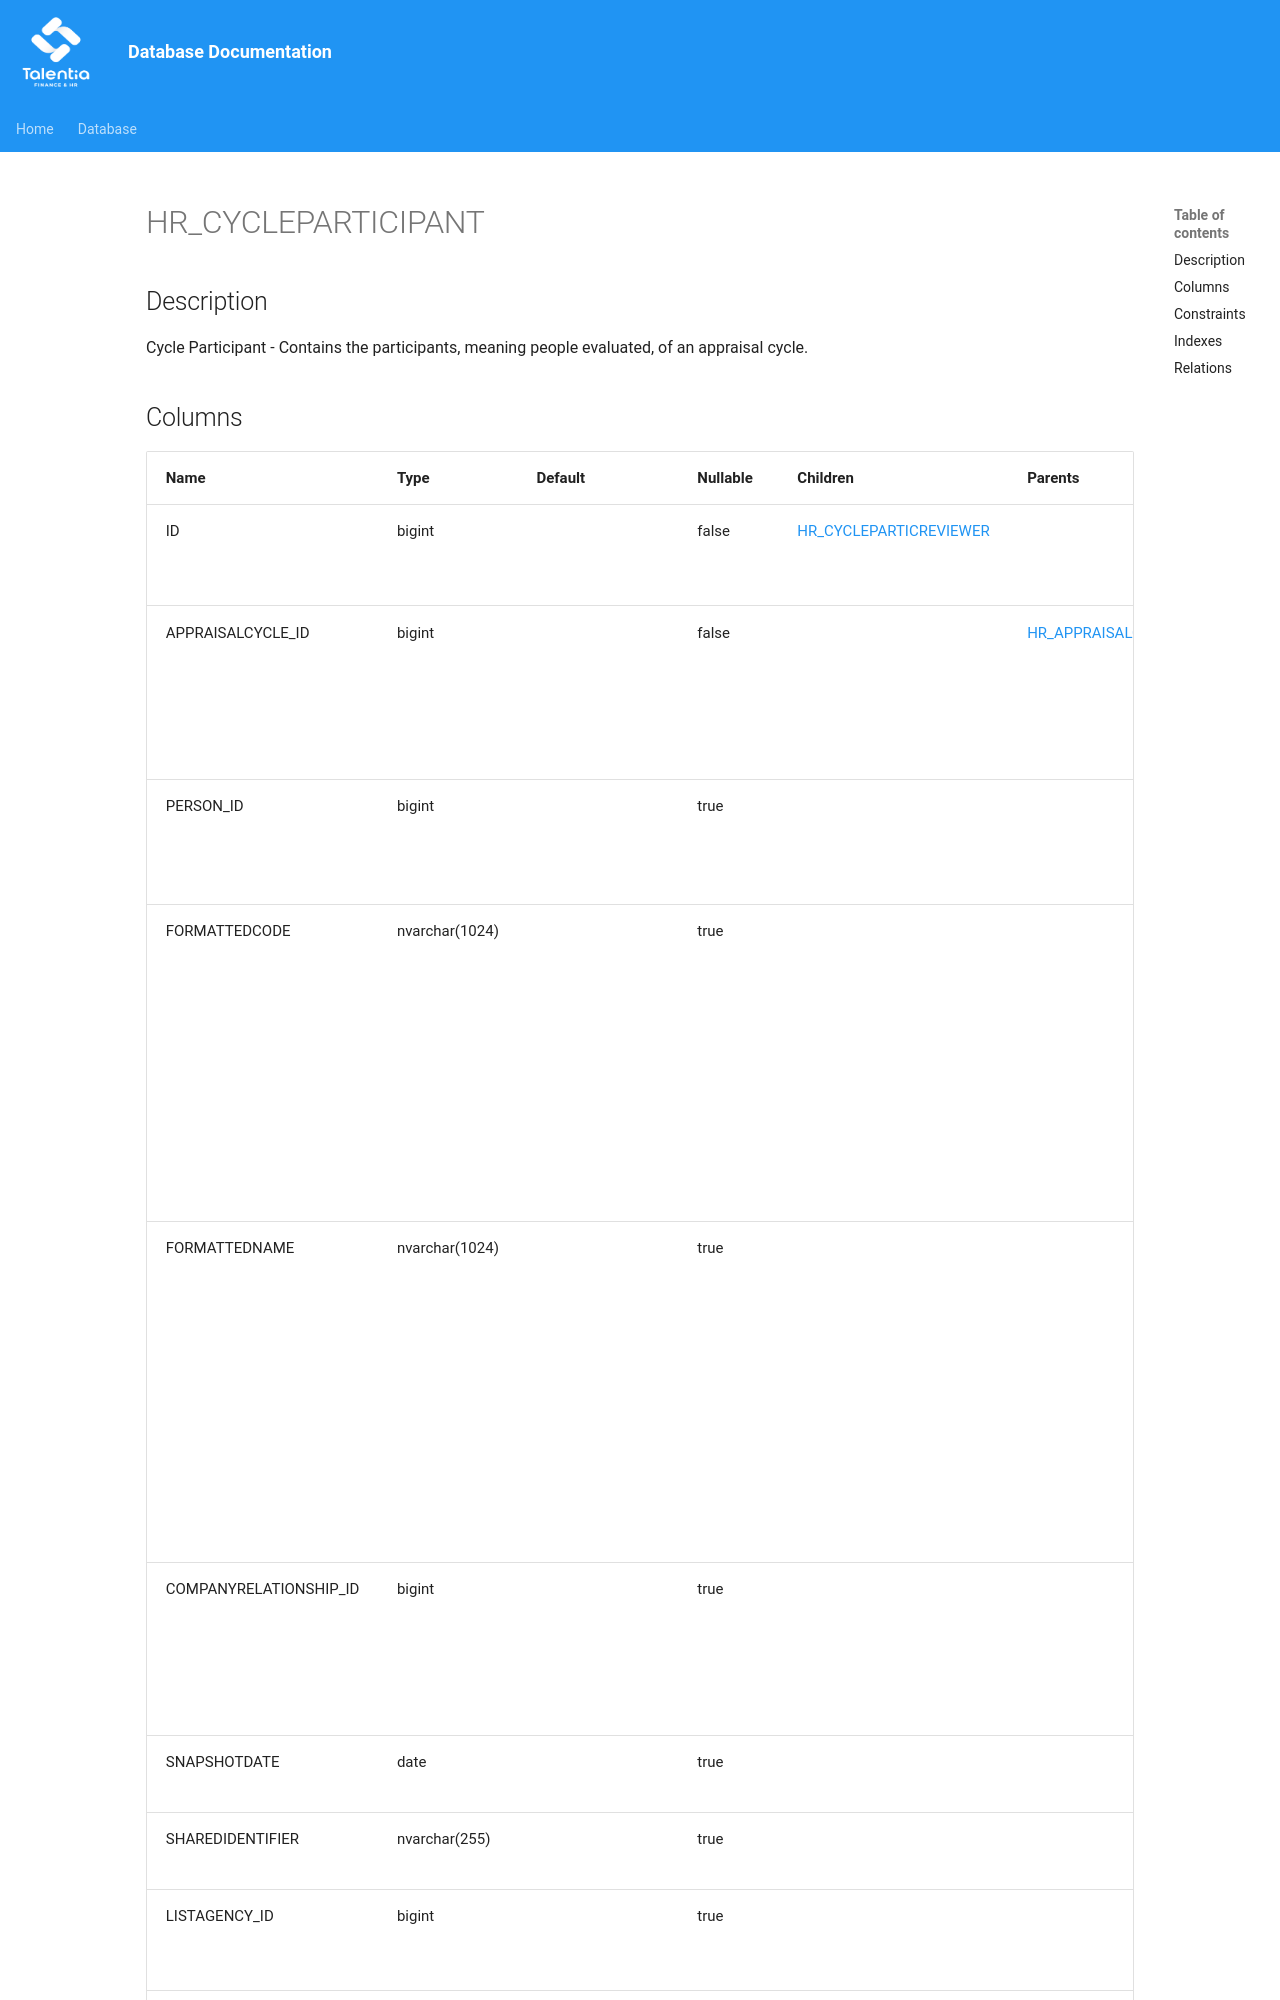

repository: giovanniporcelli/documentazione-db · page: schema/HR_CYCLEPARTICIPANT/index.html · generator: mkdocs

# HR_CYCLEPARTICIPANT

## Description

Cycle Participant - Contains the participants, meaning people evaluated, of an appraisal cycle.  


## Columns

| Name | Type | Default | Nullable | Children | Parents | Comment |
| ---- | ---- | ------- | -------- | -------- | ------- | ------- |
| ID | bigint |  | false | [HR_CYCLEPARTICREVIEWER](HR_CYCLEPARTICREVIEWER.md) |  | Indicates the unique identifier |
| APPRAISALCYCLE_ID | bigint |  | false |  | [HR_APPRAISALCYCLE](HR_APPRAISALCYCLE.md) | The identifier of the appraisal cycle record. |
| PERSON_ID | bigint |  | true |  |  | The Identifier of the Person record. |
| FORMATTEDCODE | nvarchar(1024) |  | true |  |  | It is an auto-generated code for the participant in this cycle, consisting of the participant code and the appraisal cycle code. |
| FORMATTEDNAME | nvarchar(1024) |  | true |  |  | It is an auto-generated name for the participant in this cycle, consisting of t
